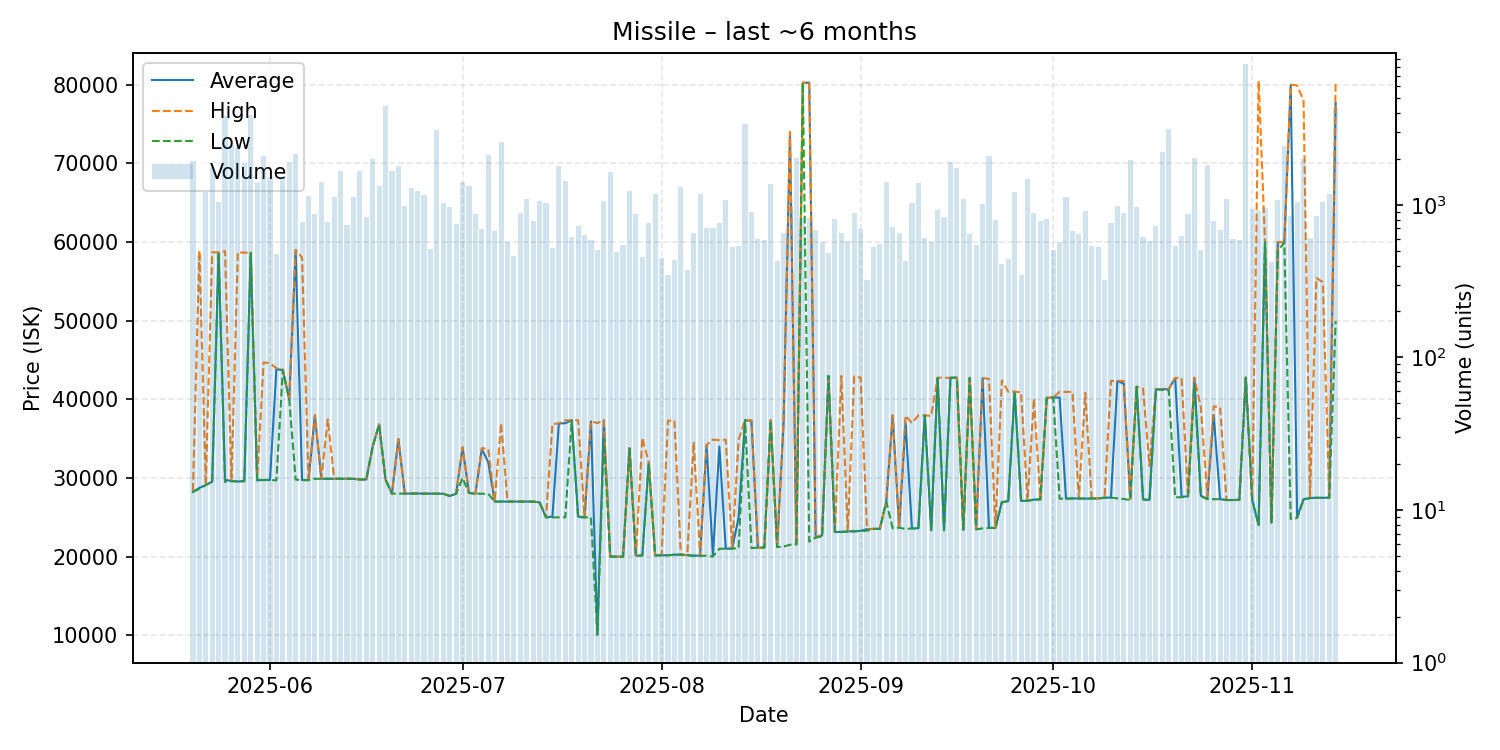

The table this chart was drawn from, first rows:
date, average, highest, lowest, order_count, volume
2025-05-20, 28240, 28400, 28230, 138, 1937
2025-05-21, 28740, 58900, 28630, 120, 464
2025-05-22, 29110, 29110, 29110, 102, 1216
2025-05-23, 29530, 58690, 29500, 149, 1753
2025-05-24, 58670, 58670, 58670, 118, 1049
2025-05-25, 29780, 58840, 29490, 195, 3840
2025-05-26, 29610, 29610, 29610, 143, 2483
2025-05-27, 29550, 58700, 29550, 137, 2402
2025-05-28, 29630, 58640, 29570, 124, 1874
2025-05-29, 58640, 58640, 58630, 138, 3903
2025-05-30, 29710, 29750, 29700, 145, 1396
2025-05-31, 29760, 44690, 29740, 179, 2083
2025-06-01, 29750, 44590, 29740, 187, 1530
2025-06-02, 43840, 43940, 29700, 109, 478
2025-06-03, 43700, 43800, 43700, 118, 1518
2025-06-04, 39980, 39980, 39980, 136, 1914
2025-06-05, 58900, 59000, 29790, 151, 2150
2025-06-06, 29740, 58000, 29730, 124, 767
2025-06-07, 29730, 29730, 29730, 121, 1143
2025-06-08, 37940, 37970, 29900, 162, 864
2025-06-09, 29900, 29900, 29900, 121, 1409
2025-06-10, 29910, 37450, 29900, 135, 767
2025-06-11, 29900, 29900, 29900, 97, 1125
2025-06-12, 29910, 29910, 29910, 114, 1655
2025-06-13, 29900, 29900, 29900, 134, 740
2025-06-14, 29900, 29900, 29900, 131, 1121
2025-06-15, 29810, 29810, 29810, 124, 1660
2025-06-16, 29810, 29810, 29810, 117, 827
2025-06-17, 34000, 34000, 34000, 153, 2007
2025-06-18, 36810, 36810, 36810, 107, 1324
2025-06-19, 29810, 29810, 29810, 141, 4449
2025-06-20, 28010, 28010, 28010, 152, 1667
2025-06-21, 34950, 34960, 28010, 151, 1786
2025-06-22, 28020, 28020, 28020, 188, 987
2025-06-23, 28030, 28040, 28020, 155, 1289
2025-06-24, 28030, 28030, 28030, 118, 1229
2025-06-25, 28010, 28010, 28010, 126, 1152
2025-06-26, 28010, 28010, 28010, 98, 517
2025-06-27, 28010, 28010, 28010, 140, 3071
2025-06-28, 28000, 28000, 28000, 126, 1032
2025-06-29, 27710, 27710, 27710, 149, 972
2025-06-30, 28000, 28000, 28000, 86, 751
2025-07-01, 33890, 33890, 30000, 134, 1419
2025-07-02, 28100, 28100, 28100, 121, 1323
2025-07-03, 28000, 28000, 28000, 100, 868
2025-07-04, 33700, 33800, 28000, 115, 694
2025-07-05, 32000, 33700, 28000, 112, 2124
2025-07-06, 27000, 27000, 27000, 119, 675
2025-07-07, 27010, 36970, 27000, 93, 2595
2025-07-08, 27000, 27000, 27000, 102, 567
2025-07-09, 27010, 27020, 27010, 98, 462
2025-07-10, 27010, 27010, 27010, 103, 883
2025-07-11, 27010, 27010, 27010, 120, 1091
2025-07-12, 27000, 27000, 27000, 110, 786
2025-07-13, 26900, 26900, 26900, 130, 1058
2025-07-14, 25000, 25000, 25000, 76, 1027
2025-07-15, 25100, 36860, 25000, 96, 522
2025-07-16, 36940, 36940, 25000, 198, 1783
2025-07-17, 36960, 37340, 25000, 197, 1423
2025-07-18, 37340, 37340, 37330, 103, 619
... 119 more rows
